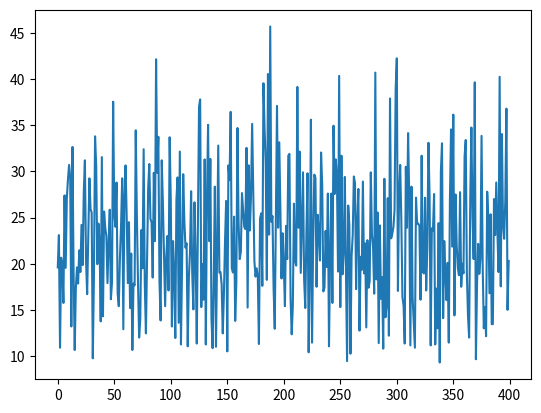

Reproduce this figure in Python.
import numpy as np
import matplotlib.pyplot as plt
import math
from random import randint

# UUID: af505bce-6eb0-417e-abae-a0f181477a16
#         0       1       2       3
# 0       82%     18%     0%      0%
# 1       77%     23%     0%      0%
# 2       0%      0%      0%      0%
# 3       0%      0%      0%      0%
#
profile = [
    [82/100, 18/100, 0/100, 0/100],
    [77/100, 23/100, 0/100, 0/100],
    [0/100, 0/100, 0/100, 0/100],
    [0/100, 0/100, 0/100, 0/100]
]

# UUID: c572553e-1514-4c72-8936-4f211ccaaef3
#         0       1       2       3
# 0       25%     0%      0%      75%
# 1       0%      0%      0%      100%
# 2       0%      0%      33%     67%
# 3       0%      1%      0%      98%
profile1 = [
    [25/100, 0/100, 0/100, 75/100],
    [0/100, 0/100, 0/100, 100/100],
    [0/100, 0/100, 33/100, 67/100],
    [0/100, 1/100, 0/100, 98/100]
]

# UUID: 463d4924-c799-43b0-a769-e160b6e58c6c
profile = [
    [89/100, 5/100, 5/100, 0/100],
    [50/100, 0/100, 0/100, 50/100],
    [0/100, 0/100, 0/100, 100/100],
    [50/100, 50/100, 0/100, 0/100]
]

def getNextState(currentState):
    global profile

    probabilities = profile[currentState]

    states = [0, 1, 2, 3]
    nextState = weighted_choice(states, probabilities)

    return nextState

def find_interval(x, partition):
    """ find_interval -> i
        partition is a sequence of numerical values
        x is a numerical value
        The return value "i" will be the index for which applies
        partition[i] < x < partition[i+1], if such an index exists.
        -1 otherwise
    """
    for i in range(0, len(partition)):
        if x < partition[i]:
            return i-1
    return -1

def weighted_choice(sequence, weights):
    """ 
    weighted_choice selects a random element of 
    the sequence according to the list of weights
    """
    x = np.random.random()
    cum_weights = [0] + list(np.cumsum(weights))
    index = find_interval(x, cum_weights)
    return sequence[index]    

def printPlot(values):
    plt.plot(values)
    plt.show()

def aggregate(values, max):
    """ takes input array and aggregates usind mean
    the output array to have a maximum of MAX elements
    """
    inarr = np.array(values)
    window_sz = math.floor(len(inarr) / max)
    outarr = inarr.reshape(-1,window_sz).mean(1) 
    return outarr

def main():
    global profile

    output = []
    currentState = 0
    for x in range(8000):
        currentState = getNextState(currentState)
        value = currentState * 25
        value += randint(0, 24)
        output.append(value)

    printPlot(aggregate(output, 400))

main()
